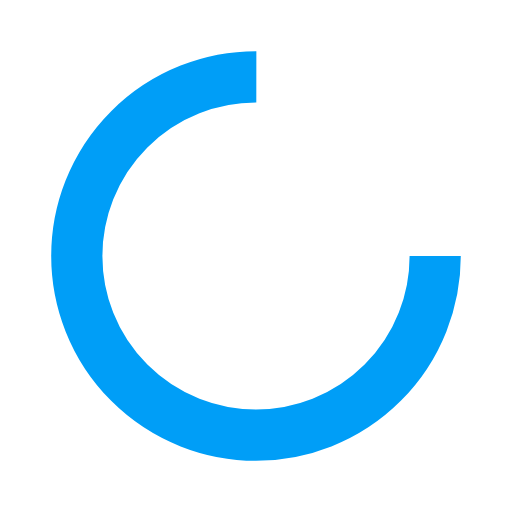
t = 0.00 s
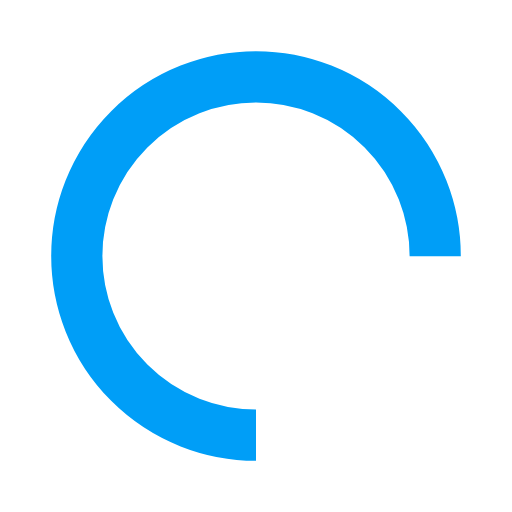
t = 0.25 s
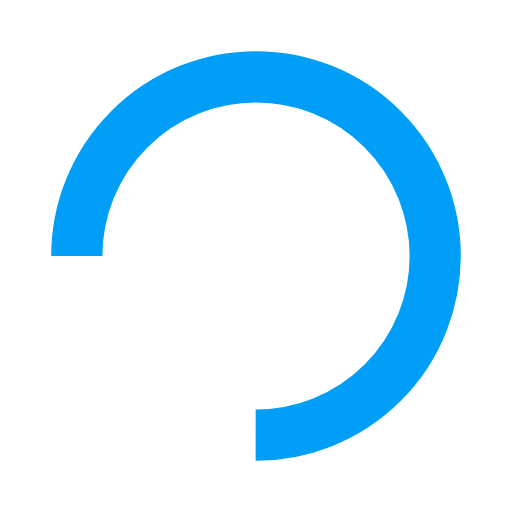
t = 0.50 s
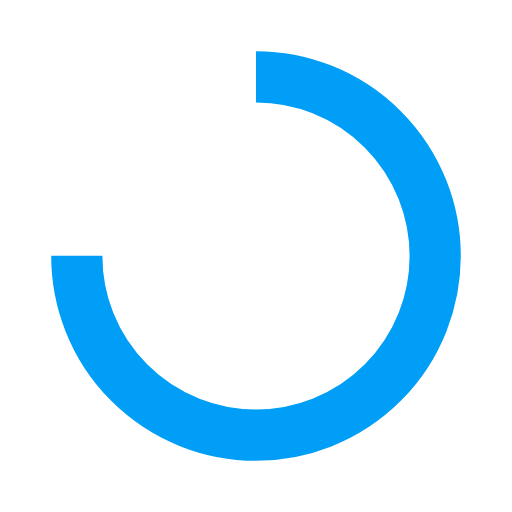
t = 0.75 s

The animated SVG that drew these frames (rendered in a browser with its animation timeline set to each time). Animation: 1 SMIL element (animateTransform=1); one cycle of 1.00 s, repeats indefinitely.

<?xml version="1.0" encoding="utf-8"?>
<svg xmlns="http://www.w3.org/2000/svg" xmlns:xlink="http://www.w3.org/1999/xlink" style="margin: auto; background: none; display: block; shape-rendering: auto;" width="200px" height="200px" viewBox="0 0 100 100" preserveAspectRatio="xMidYMid">
<circle cx="50" cy="50" fill="none" stroke="#009ef7" stroke-width="10" r="35" stroke-dasharray="164.93361431346415 56.97787143782138">
  <animateTransform attributeName="transform" type="rotate" repeatCount="indefinite" dur="1s" values="0 50 50;360 50 50" keyTimes="0;1"></animateTransform>
</circle>
<!-- [ldio] generated by https://loading.io/ --></svg>